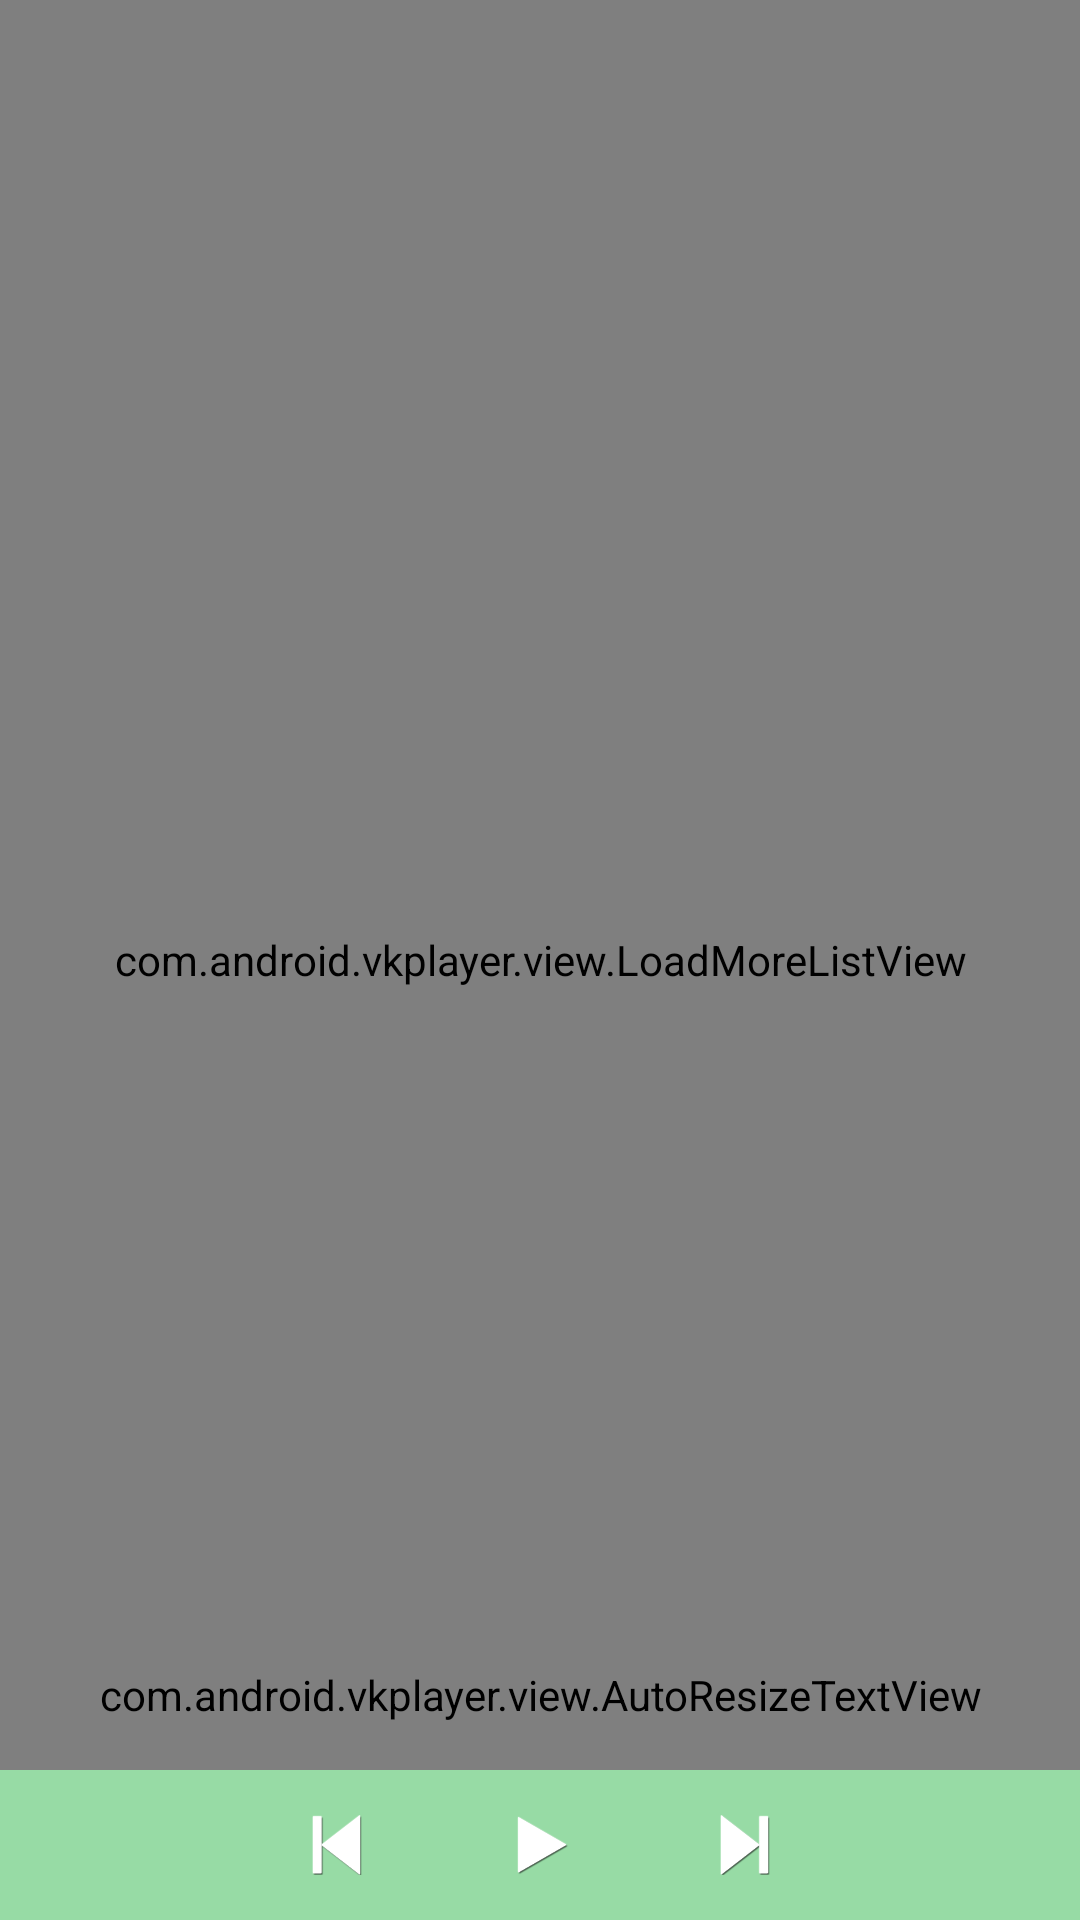

Reconstruct the res/layout file that produces this screen, plus the resources it refers to.
<!-- AndroidManifest.xml: application theme AppTheme -->
<!-- res/layout/activity_main.xml -->
<RelativeLayout xmlns:android="http://schemas.android.com/apk/res/android"
    xmlns:tools="http://schemas.android.com/tools"
    android:layout_width="match_parent"
    android:layout_height="match_parent"
    tools:context="com.android.vkplayer.MainActivity">

    <com.android.vkplayer.view.LoadMoreListView
        android:layout_width="match_parent"
        android:layout_height="match_parent"
        android:id="@+id/listView"
        android:listSelector="@color/white"
        android:dividerHeight="2dp"
        android:divider="@color/gray_1"
        android:layout_alignParentTop="true"
        android:layout_alignParentLeft="true"
        android:layout_alignParentStart="true"
        android:padding="5dp" />

    <LinearLayout
        android:layout_width="match_parent"
        android:layout_height="@dimen/bottom_panel_height"
        android:orientation="vertical"
        android:layout_alignParentBottom="true"
        android:layout_centerHorizontal="true"
        android:background="@color/bottom_menu_bg"
        android:clickable="true"
        android:onClick="@null"
        android:weightSum="2">

        <com.android.vkplayer.view.AutoResizeTextView
            android:id="@+id/titleTv"
            android:layout_width="match_parent"
            android:layout_height="0dp"
            android:layout_weight="1"
            android:ellipsize="none"
            android:maxLines="2"
            android:textSize="100sp"
            android:gravity="center"
            android:textColor="@color/white"
            android:padding="5dp" />

        <RelativeLayout
            android:id="@+id/controlPanel"
            android:layout_width="match_parent"
            android:layout_height="0dp"
            android:layout_weight="1"
            android:padding="5dp"
            android:layout_below="@id/titleTv"
            android:layout_centerHorizontal="true">

            <ProgressBar
                android:id="@+id/progressBar"
                android:layout_width="wrap_content"
                android:layout_height="wrap_content"
                android:layout_centerInParent="true"
                style="@android:style/Widget.Holo.ProgressBar.Large"
                android:visibility="invisible" />

            <ImageView
                android:id="@+id/playPauseIv"
                android:layout_width="wrap_content"
                android:layout_height="wrap_content"
                android:layout_centerHorizontal="true"
                android:layout_alignParentBottom="true"
                android:padding="@dimen/button_padding"
                android:clickable="true"
                android:src="@drawable/play" />

            <ImageView
                android:id="@+id/prevIv"
                android:layout_width="wrap_content"
                android:layout_height="wrap_content"
                android:layout_alignParentBottom="true"
                android:layout_toLeftOf="@+id/playPauseIv"
                android:padding="@dimen/button_padding"
                android:clickable="true"
                android:src="@drawable/previous" />

            <ImageView
                android:id="@+id/nextIv"
                android:layout_width="wrap_content"
                android:layout_height="wrap_content"
                android:layout_alignParentBottom="true"
                android:layout_toRightOf="@+id/playPauseIv"
                android:padding="@dimen/button_padding"
                android:clickable="true"
                android:src="@drawable/next" />

            <ImageView
                android:id="@+id/icon"
                android:layout_width="50dp"
                android:layout_height="50dp"
                android:layout_alignParentBottom="true"
                android:clickable="true" />
        </RelativeLayout>
    </LinearLayout>
</RelativeLayout>
<!-- resources referenced by this layout -->
<resources>
  <color name="bottom_menu_bg">#97dba5</color>
  <color name="gray_1">#C0C0C0</color>
  <color name="white">#eeeeee</color>
  <dimen name="bottom_panel_height">100dp</dimen>
  <dimen name="button_padding">10dp</dimen>
  <!-- drawable next (drawable) -->
  <?xml version="1.0" encoding="utf-8"?>
  <selector xmlns:android="http://schemas.android.com/apk/res/android">
      <item android:drawable="@drawable/next_pressed" android:state_pressed="true"></item>
      <item android:drawable="@drawable/next_default"></item>
  </selector>
  <!-- drawable play (drawable) -->
  <?xml version="1.0" encoding="utf-8"?>
  <selector xmlns:android="http://schemas.android.com/apk/res/android">
      <item android:drawable="@drawable/play_pressed" android:state_pressed="true"></item>
      <item android:drawable="@drawable/play_default"></item>
  </selector>
  <!-- drawable previous (drawable) -->
  <?xml version="1.0" encoding="utf-8"?>
  <selector xmlns:android="http://schemas.android.com/apk/res/android">
      <item android:drawable="@drawable/previous_pressed" android:state_pressed="true"></item>
      <item android:drawable="@drawable/previous_default"></item>
  </selector>
  <style name="AppTheme" parent="android:Theme.Holo.Light.NoActionBar.Fullscreen">
          <item name="android:seekBarStyle">@style/SeekBarAppTheme</item>
      </style>
  <!-- drawable next_pressed: png bitmap (drawable-hdpi, 1169 bytes) -->
  <!-- drawable next_default: png bitmap (drawable-hdpi, 2038 bytes) -->
  <!-- drawable play_pressed: png bitmap (drawable-hdpi, 1063 bytes) -->
  <!-- drawable play_default: png bitmap (drawable-hdpi, 2009 bytes) -->
  <!-- drawable previous_pressed: png bitmap (drawable-hdpi, 1112 bytes) -->
  <!-- drawable previous_default: png bitmap (drawable-hdpi, 1929 bytes) -->
  <style name="SeekBarAppTheme" parent="android:Widget.SeekBar">
          <item name="android:progressDrawable">
              @drawable/apptheme_scrubber_progress_horizontal_holo_light
          </item>
          <item name="android:indeterminateDrawable">
              @drawable/apptheme_scrubber_progress_horizontal_holo_light
          </item>
          <item name="android:minHeight">5dip</item>
          <item name="android:maxHeight">5dip</item>
          <item name="android:thumb">@drawable/status_bar_thumb</item>
          <item name="android:thumbOffset">16dip</item>
          <item name="android:paddingLeft">16dip</item>
          <item name="android:paddingRight">16dip</item>
      </style>
</resources>
